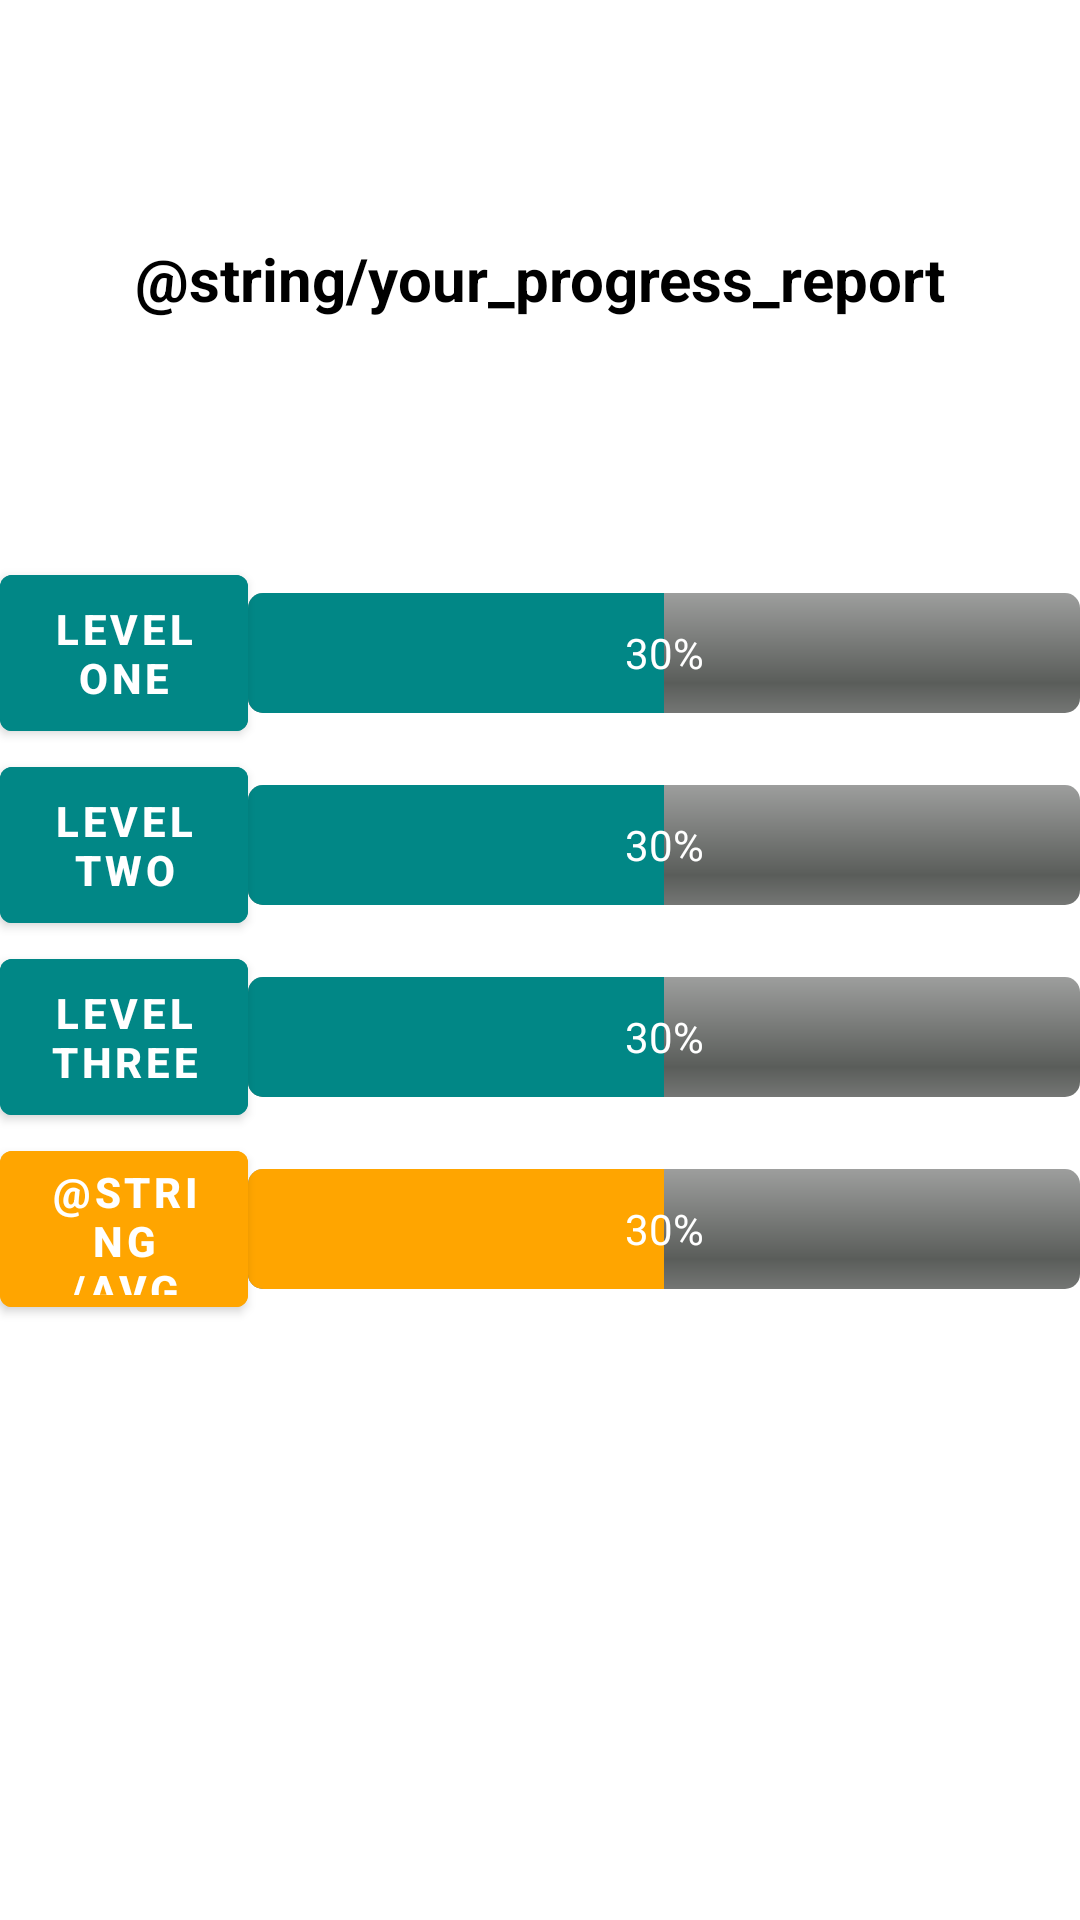

This screen was rendered from an Android layout file. Write that file and the resources it references.
<!-- AndroidManifest.xml: application theme Theme.WordGame -->
<!-- res/layout/fragment_average_results.xml -->
<?xml version="1.0" encoding="utf-8"?>
<androidx.constraintlayout.widget.ConstraintLayout xmlns:android="http://schemas.android.com/apk/res/android"
    xmlns:tools="http://schemas.android.com/tools"
    android:layout_width="match_parent"
    android:layout_height="match_parent"
    xmlns:app="http://schemas.android.com/apk/res-auto"
    tools:context=".presentation_layer.AverageResults">


    <TextView
        android:id="@+id/editHardingId"
        android:layout_width="0dp"
        android:layout_height="0dp"
        android:ems="10"
        android:gravity="center"
        android:text="@string/your_progress_report"
        android:textColor="@color/black"
        android:textSize="20sp"
        android:textStyle="bold"
        app:cardElevation="9dp"
        app:layout_constraintBottom_toTopOf="@id/guideline12"
        app:layout_constraintEnd_toEndOf="parent"
        app:layout_constraintHorizontal_bias="0.0"
        app:layout_constraintStart_toStartOf="parent"
        app:layout_constraintTop_toTopOf="parent"
        app:layout_constraintVertical_bias="1.0" />

    <ProgressBar
        android:id="@+id/determinateBar1"
        style="@android:style/Widget.ProgressBar.Horizontal"
        android:layout_width="0dp"
        android:layout_height="40dp"
        android:progress="50"
        android:progressTint="@color/teal_700"
        app:layout_constraintBottom_toTopOf="@id/guideline13"
        app:layout_constraintEnd_toEndOf="parent"
        app:layout_constraintStart_toStartOf="@id/guideline16"
        app:layout_constraintTop_toTopOf="@id/guideline12"

        />

    <TextView
        android:id="@+id/leveloneProgressBar"
        android:layout_width="0dp"
        android:layout_height="0dp"
        android:ems="10"
        android:gravity="center"
        android:text="30%"
        android:textColor="@color/white"
        app:layout_constraintBottom_toTopOf="@id/guideline13"
        app:layout_constraintEnd_toEndOf="parent"
        app:layout_constraintStart_toStartOf="@id/guideline16"
        app:layout_constraintTop_toTopOf="@id/guideline12" />


    <ProgressBar
        android:id="@+id/determinateBar2"
        style="@android:style/Widget.ProgressBar.Horizontal"
        android:layout_width="0dp"
        android:layout_height="40dp"
        android:progress="50"
        android:progressTint="@color/teal_700"
        app:layout_constraintBottom_toTopOf="@id/guideline14"
        app:layout_constraintEnd_toEndOf="parent"
        app:layout_constraintStart_toStartOf="@id/guideline16"
        app:layout_constraintTop_toTopOf="@id/guideline13"

        />

    <TextView
        android:id="@+id/levelTwoProgressBar"
        android:layout_width="0dp"
        android:layout_height="0dp"
        android:ems="10"
        android:gravity="center"
        android:text="30%"
        android:textColor="@color/white"
        app:layout_constraintBottom_toTopOf="@id/guideline14"
        app:layout_constraintEnd_toEndOf="parent"
        app:layout_constraintStart_toStartOf="@id/guideline16"
        app:layout_constraintTop_toTopOf="@id/guideline13" />

    <ProgressBar
        android:id="@+id/determinateBar3"
        style="@android:style/Widget.ProgressBar.Horizontal"
        android:layout_width="0dp"
        android:layout_height="40dp"
        android:progress="50"
        android:progressTint="@color/teal_700"
        app:layout_constraintBottom_toTopOf="@id/guideline15"
        app:layout_constraintEnd_toEndOf="parent"
        app:layout_constraintStart_toStartOf="@id/guideline16"
        app:layout_constraintTop_toTopOf="@id/guideline14"

        />

    <TextView
        android:id="@+id/levelThreeProgressBar"
        android:layout_width="0dp"
        android:layout_height="0dp"
        android:ems="10"
        android:gravity="center"
        android:text="30%"
        android:textColor="@color/white"
        app:layout_constraintBottom_toTopOf="@id/guideline15"
        app:layout_constraintEnd_toEndOf="parent"
        app:layout_constraintStart_toStartOf="@id/guideline16"
        app:layout_constraintTop_toTopOf="@id/guideline14" />

    <androidx.constraintlayout.widget.Guideline
        android:id="@+id/guideline12"
        android:layout_width="wrap_content"
        android:layout_height="wrap_content"
        android:orientation="horizontal"
        app:layout_constraintGuide_percent="0.29" />

    <androidx.constraintlayout.widget.Guideline
        android:id="@+id/guideline13"
        android:layout_width="wrap_content"
        android:layout_height="wrap_content"
        android:orientation="horizontal"
        app:layout_constraintGuide_percent="0.39" />

    <androidx.constraintlayout.widget.Guideline
        android:id="@+id/guideline14"
        android:layout_width="wrap_content"
        android:layout_height="wrap_content"
        android:orientation="horizontal"
        app:layout_constraintGuide_percent="0.49" />

    <androidx.constraintlayout.widget.Guideline
        android:id="@+id/guideline15"
        android:layout_width="wrap_content"
        android:layout_height="wrap_content"
        android:orientation="horizontal"
        app:layout_constraintGuide_percent="0.59" />

    <androidx.constraintlayout.widget.Guideline
        android:id="@+id/guideline16"
        android:layout_width="wrap_content"
        android:layout_height="wrap_content"
        android:orientation="vertical"
        app:layout_constraintGuide_percent="0.23" />

    <com.google.android.material.button.MaterialButton
        android:id="@+id/textView13"
        android:layout_width="0dp"
        android:layout_height="0dp"
        android:backgroundTint="@color/teal_700"
        android:clickable="false"
        android:elevation="4dp"
        android:gravity="center"
        android:text="@string/level_one"
        android:textStyle="bold"
        app:layout_constraintBottom_toTopOf="@id/guideline13"
        app:layout_constraintEnd_toEndOf="@+id/guideline16"
        app:layout_constraintStart_toStartOf="parent"
        app:layout_constraintTop_toTopOf="@id/guideline12" />

    <com.google.android.material.button.MaterialButton
        android:id="@+id/textView14"
        android:layout_width="0dp"
        android:layout_height="0dp"
        android:backgroundTint="@color/teal_700"
        android:clickable="false"
        android:elevation="4dp"
        android:gravity="center"
        android:text="@string/level_two"
        android:textStyle="bold"
        app:layout_constraintBottom_toTopOf="@id/guideline14"
        app:layout_constraintEnd_toEndOf="@+id/guideline16"
        app:layout_constraintStart_toStartOf="parent"
        app:layout_constraintTop_toTopOf="@id/guideline13" />

    <com.google.android.material.button.MaterialButton
        android:id="@+id/textView15"
        android:layout_width="0dp"
        android:layout_height="0dp"
        android:backgroundTint="@color/teal_700"
        android:clickable="false"
        android:elevation="4dp"
        android:gravity="center"
        android:text="@string/level_three"
        android:textStyle="bold"
        app:layout_constraintBottom_toTopOf="@id/guideline15"
        app:layout_constraintEnd_toEndOf="@+id/guideline16"
        app:layout_constraintStart_toStartOf="parent"
        app:layout_constraintTop_toTopOf="@id/guideline14" />

    <androidx.constraintlayout.widget.Guideline
        android:id="@+id/guideline17"
        android:layout_width="wrap_content"
        android:layout_height="wrap_content"
        android:orientation="horizontal"
        app:layout_constraintGuide_percent="0.69" />


    <ProgressBar
        android:id="@+id/determinateBar4"
        style="@android:style/Widget.ProgressBar.Horizontal"
        android:layout_width="0dp"
        android:layout_height="40dp"
        android:progress="50"
        android:progressTint="#FFA500"
        app:layout_constraintBottom_toTopOf="@id/guideline17"
        app:layout_constraintEnd_toEndOf="parent"
        app:layout_constraintStart_toStartOf="@id/guideline16"
        app:layout_constraintTop_toTopOf="@id/guideline15"

        />

    <TextView
        android:id="@+id/AverProgressBar"
        android:layout_width="0dp"
        android:layout_height="0dp"
        android:ems="10"
        android:gravity="center"
        android:text="30%"
        android:textColor="@color/white"
        app:layout_constraintBottom_toTopOf="@id/guideline17"
        app:layout_constraintEnd_toEndOf="parent"
        app:layout_constraintStart_toStartOf="@id/guideline16"
        app:layout_constraintTop_toTopOf="@id/guideline15" />

    <com.google.android.material.button.MaterialButton
        android:id="@+id/engWordTextView4"
        android:layout_width="0dp"
        android:layout_height="0dp"
        android:backgroundTint="#FFA500"
        android:clickable="false"
        android:elevation="4dp"
        android:gravity="center"
        android:text="@string/avg_score"
        android:textStyle="bold"
        app:layout_constraintBottom_toTopOf="@id/guideline17"
        app:layout_constraintEnd_toEndOf="@+id/guideline16"
        app:layout_constraintStart_toStartOf="parent"
        app:layout_constraintTop_toTopOf="@id/guideline15" />

    <androidx.constraintlayout.widget.Guideline
        android:id="@+id/guideline18"
        android:layout_width="wrap_content"
        android:layout_height="wrap_content"
        android:orientation="horizontal"
        app:layout_constraintGuide_percent="0.79" />
    

</androidx.constraintlayout.widget.ConstraintLayout>
<!-- resources referenced by this layout -->
<resources>
  <color name="black">#FF000000</color>
  <color name="purple_700">#FF3700B3</color>
  <color name="teal_700">#FF018786</color>
  <color name="white">#FFFFFFFF</color>
  <string name="level_one">Level one</string>
  <string name="level_three">Level Three</string>
  <string name="level_two">Level Two</string>
  <style name="Theme.WordGame" parent="Theme.MaterialComponents.DayNight.DarkActionBar">
          
          <item name="colorPrimary">@color/purple_500</item>
          <item name="colorPrimaryVariant">@color/purple_700</item>
          <item name="colorOnPrimary">@color/white</item>
          
          <item name="colorSecondary">@color/teal_200</item>
          <item name="colorSecondaryVariant">@color/teal_700</item>
          <item name="colorOnSecondary">@color/black</item>
          
          <item name="android:statusBarColor" tools:targetApi="l">?attr/colorPrimaryVariant</item>
          
      </style>
  <color name="purple_500">#FF6200EE</color>
  <color name="teal_200">#FF03DAC5</color>
</resources>
